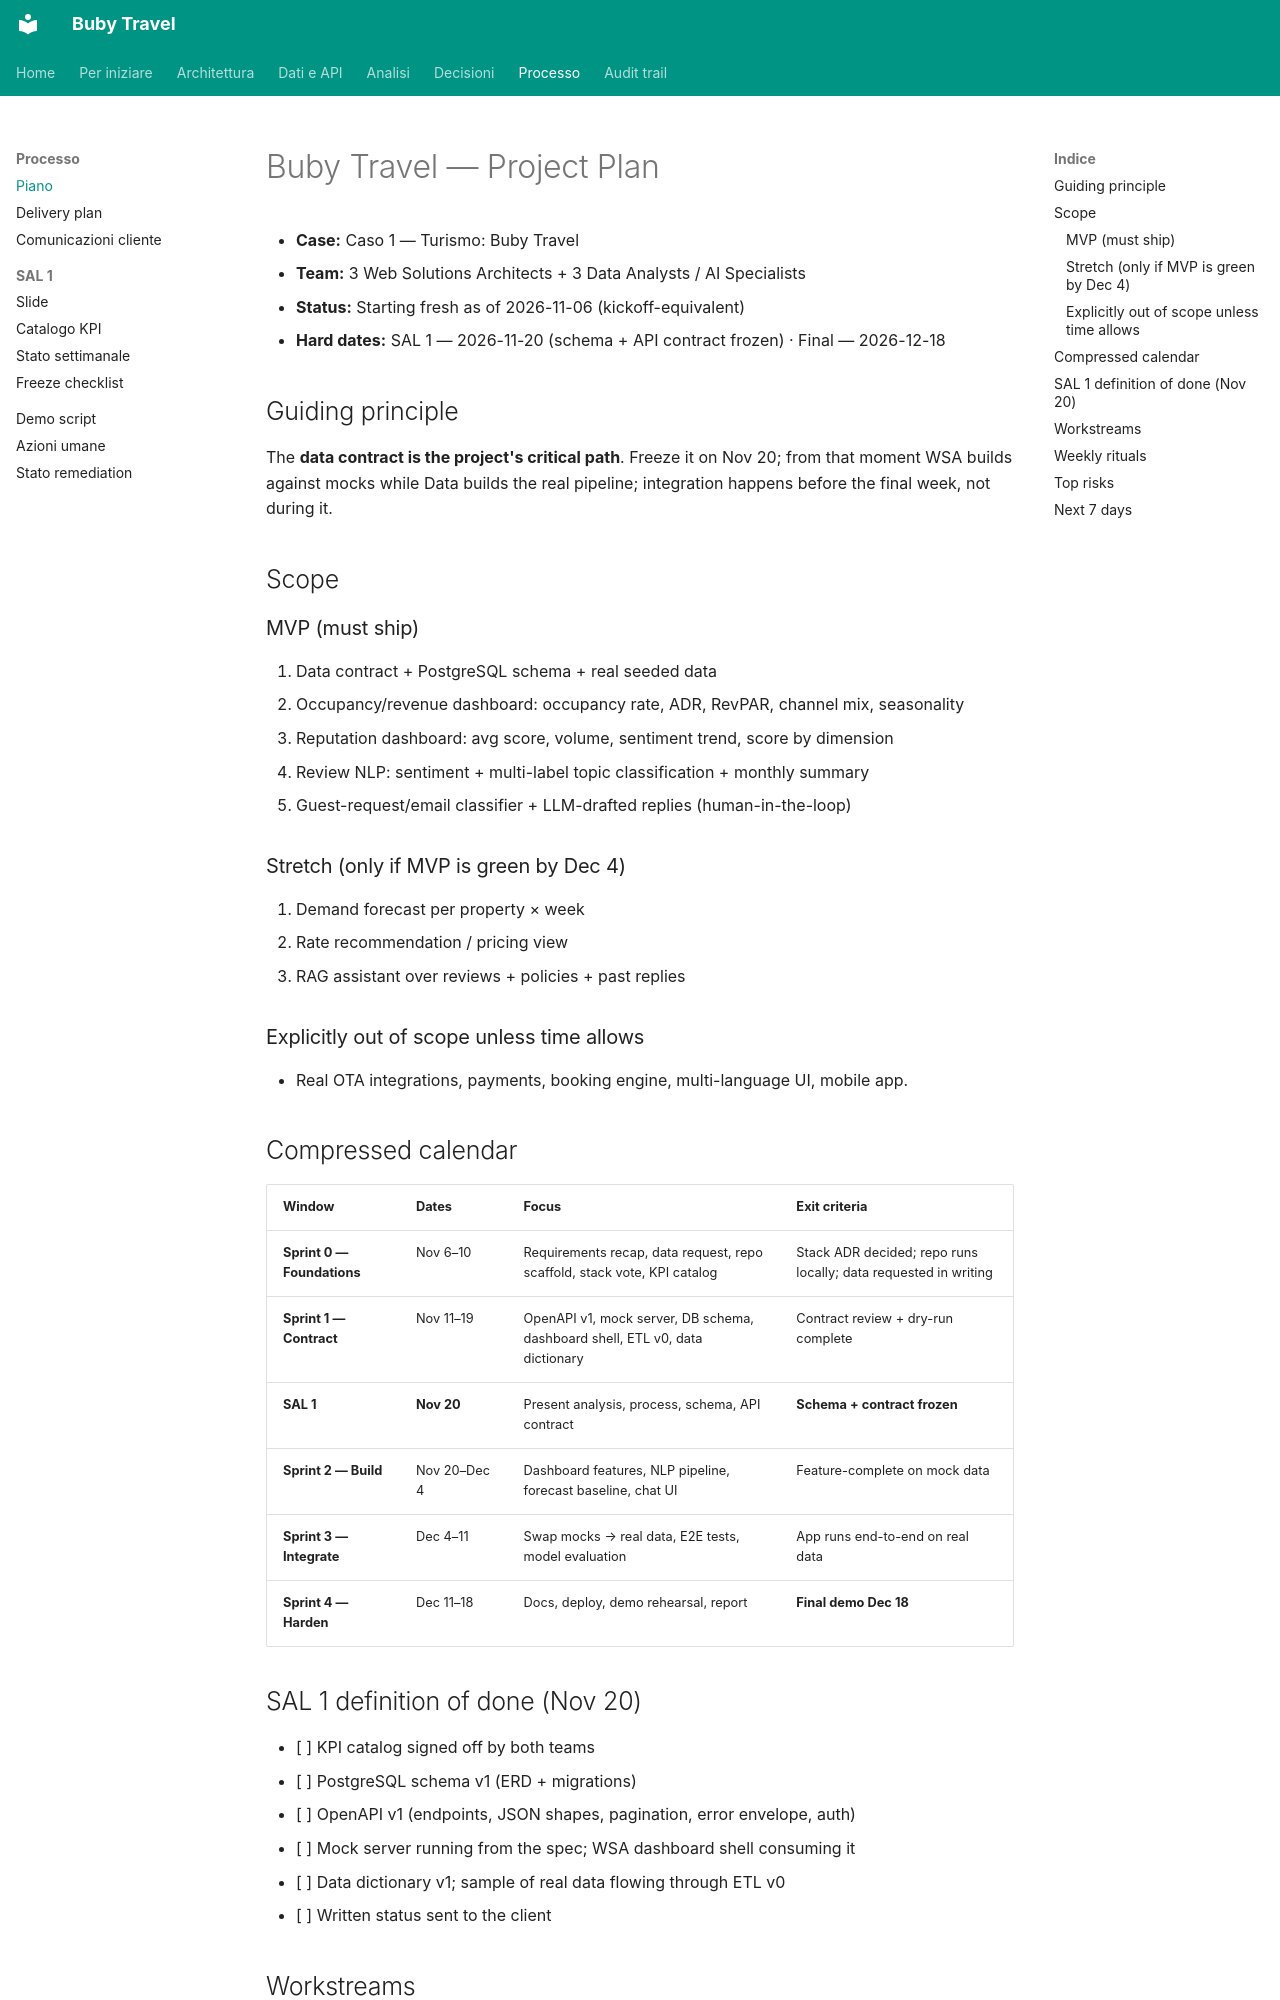

repository: suzukiven0m/finto-booking · page: plan/index.html · generator: mkdocs

# Buby Travel — Project Plan

- **Case:** Caso 1 — Turismo: Buby Travel
- **Team:** 3 Web Solutions Architects + 3 Data Analysts / AI Specialists
- **Status:** Starting fresh as of 2026-11-06 (kickoff-equivalent)
- **Hard dates:** SAL 1 — 2026-11-20 (schema + API contract frozen) · Final — 2026-12-18

## Guiding principle

The **data contract is the project's critical path**. Freeze it on Nov 20; from that moment WSA builds against mocks while Data builds the real pipeline; integration happens before the final week, not during it.

## Scope

### MVP (must ship)

1. Data contract + PostgreSQL schema + real seeded data
2. Occupancy/revenue dashboard: occupancy rate, ADR, RevPAR, channel mix, seasonality
3. Reputation dashboard: avg score, volume, sentiment trend, score by dimension
4. Review NLP: sentiment + multi-label topic classification + monthly summary
5. Guest-request/email classifier + LLM-drafted replies (human-in-the-loop)

### Stretch (only if MVP is green by Dec 4)

6. Demand forecast per property × week
7. Rate recommendation / pricing view
8. RAG assistant over reviews + policies + past replies

### Explicitly out of scope unless time allows

- Real OTA integrations, payments, booking engine, multi-language UI, mobile app.

## Compressed calendar

| Window | Dates | Focus | Exit criteria |
|---|---|---|---|
| **Sprint 0 — Foundations** | Nov 6–10 | Requirements recap, data request, repo scaffold, stack vote, KPI catalog | Stack ADR decided; repo runs locally; data requested in writing |
| **Sprint 1 — Contract** | Nov 11–19 | OpenAPI v1, mock server, DB schema, dashboard shell, ETL v0, data dictionary | Contract review + dry-run complete |
| **SAL 1** | **Nov 20** | Present analysis, process, schema, API contract | **Schema + contract frozen** |
| **Sprint 2 — Build** | Nov 20–Dec 4 | Dashboard features, NLP pipeline, forecast baseline, chat UI | Feature-complete on mock data |
| **Sprint 3 — Integrate** | Dec 4–11 | Swap mocks → real data, E2E tests, model evaluation | App runs end-to-end on real data |
| **Sprint 4 — Harden** | Dec 11–18 | Docs, deploy, demo rehearsal, report | **Final demo Dec 18** |
